Run: headless pygame with SDL's dummy video driver; simulated clock (each Clock.tick advances the game by its frame time, no real sleeping); random seed 0; keys injected as events and as key.get_pressed() state; no mouse input.
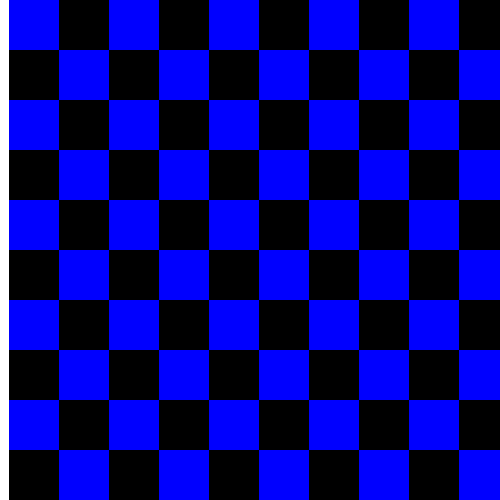
Frame 1 of 4 · flips 1–60 · no input
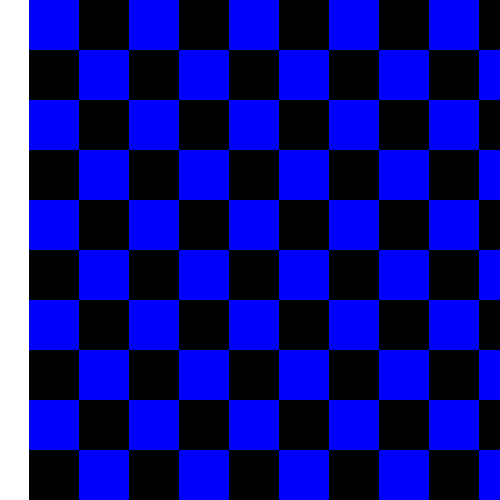
Frame 2 of 4 · flips 61–180 · tapped SPACE, RETURN · held RIGHT (→), D
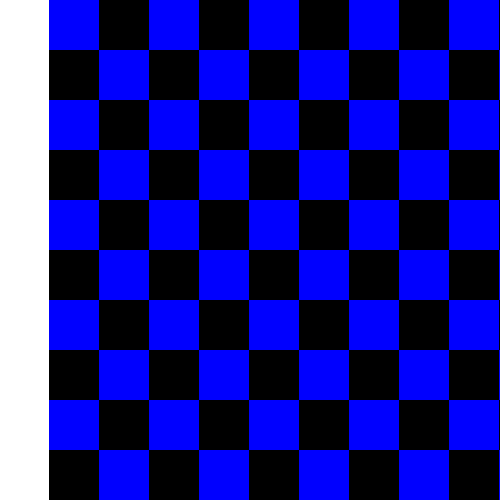
Frame 3 of 4 · flips 181–300 · held DOWN (↓), S
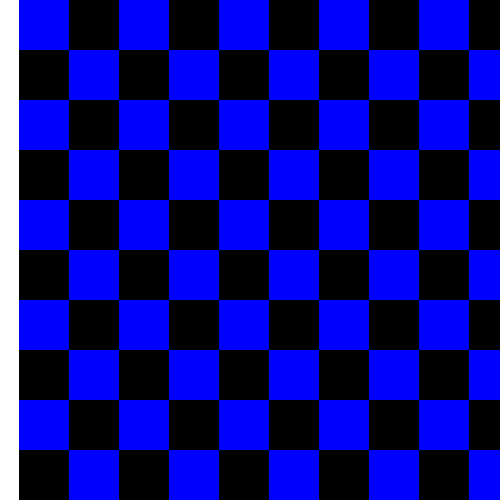
Frame 4 of 4 · flips 301–420 · held LEFT (←), A, UP (↑), W

The pygame program that drew these frames:

#!/usr/bin/env python

import pygame
from pygame.locals import *

pygame.init()
screen = pygame.display.set_mode((500, 500))
pygame.display.set_caption('PUZZLES BAM!!!')

BLACK = ( 0, 0, 0)
WHITE = (255, 255, 255)
BLUE = ( 0, 0, 255)


def drawBoard(t):
	screen.fill(WHITE)
	width = 50	
	for x in range(0, 500, 50):
		for y in range(0, 500, 50):
			if (x + y) % 100 == 0:
				color = BLUE
			else:
				color = BLACK
			pygame.draw.rect(screen, color, [x + (t % 50), y, width, width])

	pygame.display.flip()
	
clock = pygame.time.Clock()

running = True
ticker = 0
while running:
    clock.tick(60)
    for event in pygame.event.get():
        # print event
        if event.type == QUIT:
            running = False
    drawBoard(ticker)
    ticker += 1


pygame.quit()
